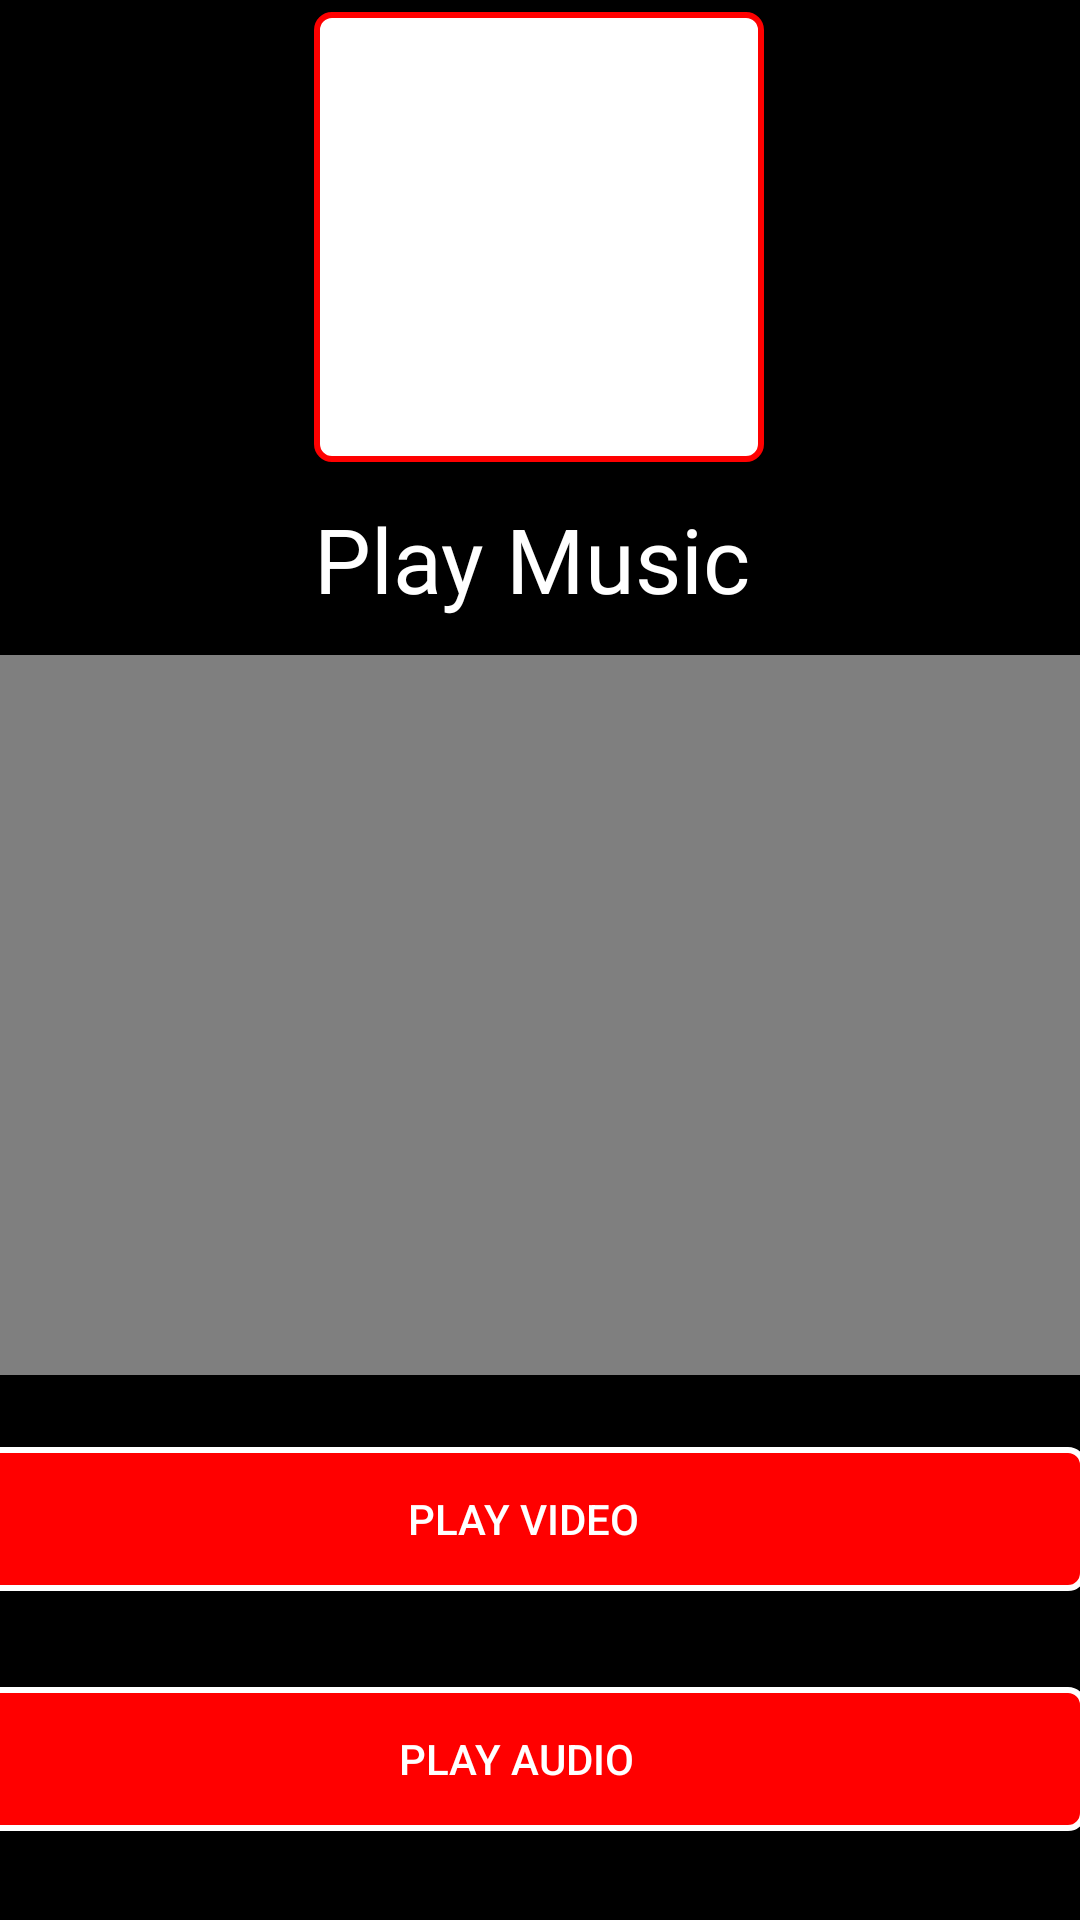

Reconstruct the res/layout file that produces this screen, plus the resources it refers to.
<!-- AndroidManifest.xml: application theme Theme.PAMA -->
<!-- res/layout/activity_play_music.xml -->
<?xml version="1.0" encoding="utf-8"?>
<androidx.constraintlayout.widget.ConstraintLayout xmlns:android="http://schemas.android.com/apk/res/android"
    xmlns:app="http://schemas.android.com/apk/res-auto"
    xmlns:tools="http://schemas.android.com/tools"
    android:layout_width="match_parent"
    tools:ignore="MissingConstraints"
    tools:context=".Dashboard.PlayMusicActivity"
    android:background="@color/black"
    android:layout_height="match_parent">

    <VideoView
        android:id="@+id/videoView"
        android:layout_width="380dp"
        android:layout_height="240dp"
        android:layout_gravity="center"
        android:layout_marginTop="12dp"
        app:layout_constraintEnd_toEndOf="@+id/textView11"
        app:layout_constraintHorizontal_bias="0.525"
        app:layout_constraintStart_toStartOf="@+id/textView11"
        app:layout_constraintTop_toBottomOf="@+id/textView11" />

    <Button
        android:id="@+id/playVideoButton"
        android:layout_width="375dp"
        android:layout_height="wrap_content"
        android:layout_marginTop="24dp"
        android:background="@drawable/btn_thing"
        android:textColor="@color/white"
        android:text="Play Video"
        app:layout_constraintEnd_toEndOf="@+id/videoView"
        app:layout_constraintHorizontal_bias="1.0"
        app:layout_constraintStart_toStartOf="@+id/videoView"
        app:layout_constraintTop_toBottomOf="@+id/videoView" />

    <Button
        android:id="@+id/playAudioButton"
        android:layout_width="380dp"
        android:layout_height="wrap_content"
        android:layout_marginTop="32dp"
        android:background="@drawable/btn_thing"
        android:textColor="@color/white"
        android:text="Play Audio"
        app:layout_constraintEnd_toEndOf="@+id/playVideoButton"
        app:layout_constraintHorizontal_bias="1.0"
        app:layout_constraintStart_toStartOf="@+id/playVideoButton"
        app:layout_constraintTop_toBottomOf="@+id/playVideoButton" />

    <TextView
        android:id="@+id/textView11"
        android:layout_width="wrap_content"
        android:layout_height="wrap_content"
        android:layout_marginTop="12dp"
        android:fontFamily="@font/gontserratbold"
        android:text="Play Music"

        android:textColor="@color/white"
        android:textSize="30sp"
        app:layout_constraintEnd_toEndOf="@+id/imageView"
        app:layout_constraintHorizontal_bias="0.0"
        app:layout_constraintStart_toStartOf="@+id/imageView"
        app:layout_constraintTop_toBottomOf="@+id/imageView" />

    <ImageView
        android:id="@+id/imageView"
        android:layout_width="150dp"
        android:layout_height="150dp"
        android:background="@drawable/back_email"
        android:layout_marginTop="4dp"
        app:layout_constraintEnd_toEndOf="parent"
        app:layout_constraintHorizontal_bias="0.498"
        app:layout_constraintStart_toStartOf="parent"
        app:layout_constraintTop_toTopOf="parent"
        app:srcCompat="@drawable/music_logo" />

</androidx.constraintlayout.widget.ConstraintLayout>
<!-- resources referenced by this layout -->
<resources>
  <color name="black">#FF000000</color>
  <color name="white">#FFFFFFFF</color>
  <!-- drawable back_email (drawable) -->
  <?xml version="1.0" encoding="utf-8"?>
  <shape xmlns:android="http://schemas.android.com/apk/res/android" android:shape="rectangle">
  
      <corners
          android:bottomLeftRadius="5dp"
          android:bottomRightRadius="5dp"
          android:topLeftRadius="5dp"
          android:topRightRadius="5dp" />
      <stroke
          android:width="2dp"
          android:color="@color/red" />
  
      <padding
          android:bottom="10dp"
          android:left="10dp"
          android:right="10dp"
          android:top="10dp" />
      <solid android:color="@color/white"/>
  
  </shape>
  <!-- drawable btn_thing (drawable) -->
  <?xml version="1.0" encoding="utf-8"?>
  <shape xmlns:android="http://schemas.android.com/apk/res/android" android:shape="rectangle">
      <solid android:color="@color/red"/>
      <stroke android:color="@color/white" android:width="2dp"/>
      <corners android:radius="5dp"/>
  
  </shape>
  <style name="Theme.PAMA" parent="Theme.AppCompat.DayNight.NoActionBar" />
  <color name="red">#FF0000</color>
</resources>
